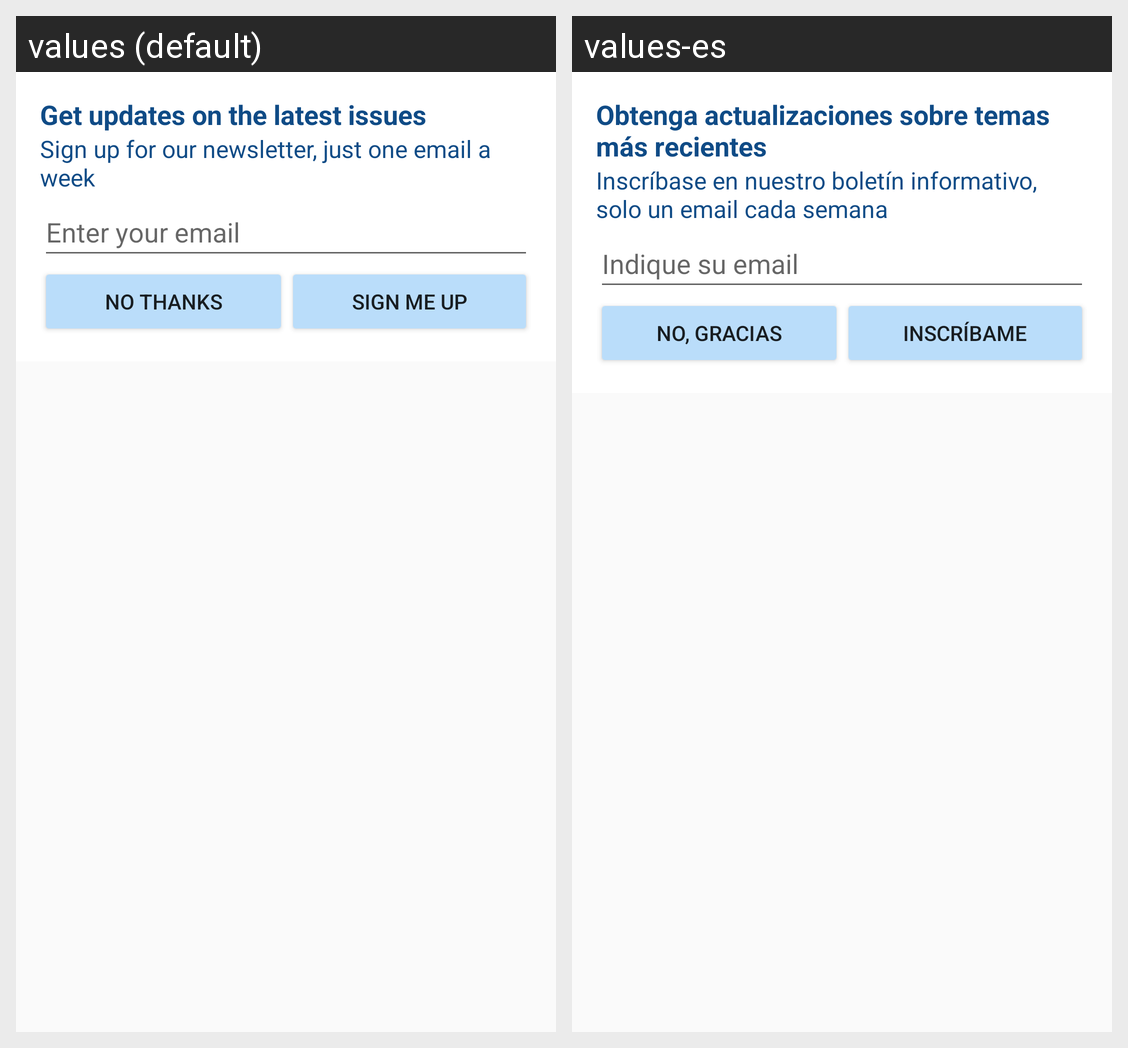

Locale-by-locale string values for the Android screen shown in this grid:
Android screen res/layout/newsletter_signup_view.xml rendered under 2 locales, left to right: values (default), values-es. Device: Nexus 5 (rendered at 1080×1920; each locale shown at half size, 540×960, under a caption strip naming it); theme AppTheme.
Strings drawn on this screen, with the default value and each locale's value (text and hints the layout hard-codes, and strings that could not be matched under every locale, appear in the picture but are not listed):

newsletter_signup_title
  values: Get updates on the latest issues
  values-es: Obtenga actualizaciones sobre temas más recientes

newsletter_signup_description
  values: Sign up for our newsletter, just one email a week
  values-es: Inscríbase en nuestro boletín informativo, solo un email cada semana

newsletter_signup_hint
  values: Enter your email
  values-es: Indique su email

newsletter_no_thanks
  values: No thanks
  values-es: No, gracias

newsletter_sign_up
  values: Sign me up
  values-es: Inscríbame
